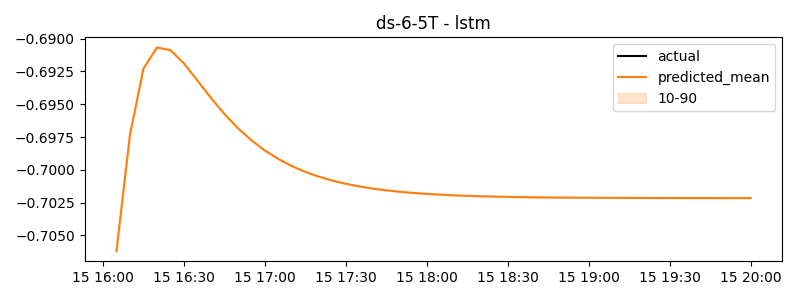

The file beside this chart, header and first rows:
timestamp, actual, predicted
2024-11-15 16:05:00, -1.278, -0.7062
2024-11-15 16:10:00, -1.234, -0.6973
2024-11-15 16:15:00, -1.204, -0.6923
2024-11-15 16:20:00, -1.167, -0.6907
2024-11-15 16:25:00, -1.102, -0.6909
2024-11-15 16:30:00, -1.046, -0.6919
2024-11-15 16:35:00, -1.022, -0.6932
2024-11-15 16:40:00, -0.9814, -0.6945
2024-11-15 16:45:00, -0.9263, -0.6957
2024-11-15 16:50:00, -0.9203, -0.6968
2024-11-15 16:55:00, -0.9177, -0.6977
2024-11-15 17:00:00, -0.9029, -0.6985
2024-11-15 17:05:00, -0.8062, -0.6992
2024-11-15 17:10:00, -0.8131, -0.6997
2024-11-15 17:15:00, -0.7952, -0.7002
2024-11-15 17:20:00, -0.7641, -0.7005
2024-11-15 17:25:00, -0.723, -0.7008
2024-11-15 17:30:00, -0.7269, -0.7011
2024-11-15 17:35:00, -0.6153, -0.7013
2024-11-15 17:40:00, -0.4873, -0.7014
2024-11-15 17:45:00, -0.4393, -0.7016
2024-11-15 17:50:00, -0.4115, -0.7017
2024-11-15 17:55:00, -0.265, -0.7018
2024-11-15 18:00:00, -0.1044, -0.7018
2024-11-15 18:05:00, -0.04216, -0.7019
2024-11-15 18:10:00, -0.02357, -0.7019
2024-11-15 18:15:00, -0.01056, -0.702
2024-11-15 18:20:00, -0.005761, -0.702
2024-11-15 18:25:00, 0.05786, -0.702
2024-11-15 18:30:00, 0.07069, -0.7021
2024-11-15 18:35:00, 0.1096, -0.7021
2024-11-15 18:40:00, 0.1197, -0.7021
2024-11-15 18:45:00, 0.1574, -0.7021
2024-11-15 18:50:00, 0.1394, -0.7021
2024-11-15 18:55:00, 0.2115, -0.7021
2024-11-15 19:00:00, 0.1762, -0.7021
2024-11-15 19:05:00, 0.1876, -0.7021
2024-11-15 19:10:00, 0.1692, -0.7021
2024-11-15 19:15:00, 0.193, -0.7021
2024-11-15 19:20:00, 0.1827, -0.7021
2024-11-15 19:25:00, 0.1879, -0.7021
2024-11-15 19:30:00, 0.2052, -0.7021
2024-11-15 19:35:00, 0.2265, -0.7021
2024-11-15 19:40:00, 0.2615, -0.7021
2024-11-15 19:45:00, 0.3469, -0.7021
2024-11-15 19:50:00, 0.3337, -0.7021
2024-11-15 19:55:00, 0.2698, -0.7021
2024-11-15 20:00:00, 0.3005, -0.7022
